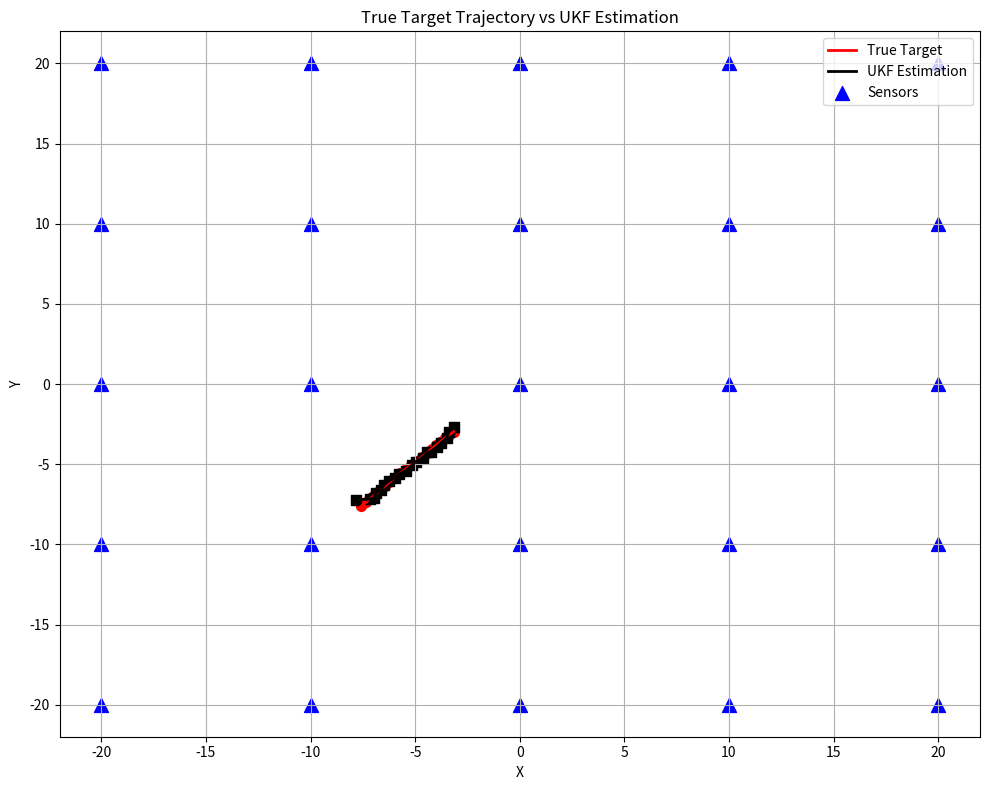

Recreate this plot in Python.
from __future__ import annotations

import numpy as np
from math import sqrt
import matplotlib.pyplot as plt

# =========================
# Physical setup (UNCHANGED)
# =========================
P0 = 1e4
n = 2

num_sensors_x = 5
num_sensors_y = 5
num_sensors = num_sensors_x * num_sensors_y
rng_values = np.linspace(-20, 20, num_sensors_x)
sensor_coords = np.array([[x, y] for x in rng_values for y in rng_values], dtype=float)

def h(x_t):
    # measurement model: z_i = sqrt(P0 / (1 + d^n)), with n=2
    z_t = np.zeros(len(sensor_coords), dtype=float)
    for i, (x_i, y_i) in enumerate(sensor_coords):
        d_i_t = sqrt((x_i - x_t[0])**2 + (y_i - x_t[1])**2)
        z_t[i] = sqrt(P0 / (1.0 + d_i_t**n))
    return z_t

# =========================
# UKF (replaces EKF only)
# =========================
def _force_sym(M: np.ndarray) -> np.ndarray:
    return 0.5 * (M + M.T)

def _safe_chol(P: np.ndarray, tries: int = 8, eps: float = 1e-10) -> np.ndarray:
    P = _force_sym(P)
    I = np.eye(P.shape[0], dtype=P.dtype)
    jitter = 0.0
    for _ in range(tries):
        try:
            return np.linalg.cholesky(P + jitter * I)
        except np.linalg.LinAlgError:
            jitter = eps if jitter == 0.0 else jitter * 10.0
    raise np.linalg.LinAlgError("Cholesky failed (P not PD).")

def _safe_solve(A: np.ndarray, B: np.ndarray, tries: int = 8, eps: float = 1e-10) -> np.ndarray:
    A = _force_sym(A)
    I = np.eye(A.shape[0], dtype=A.dtype)
    jitter = 0.0
    for _ in range(tries):
        try:
            return np.linalg.solve(A + jitter * I, B)
        except np.linalg.LinAlgError:
            jitter = eps if jitter == 0.0 else jitter * 10.0
    raise np.linalg.LinAlgError("Solve failed (S singular/ill-conditioned).")

class MerweSigmaPoints:
    def __init__(self, n_dim: int, alpha: float = 0.3, beta: float = 2.0, kappa: float = 0.0):
        self.n = n_dim
        self.alpha = alpha
        self.beta = beta
        self.kappa = kappa

        self.lmbda = (alpha**2) * (n_dim + kappa) - n_dim
        self.c = n_dim + self.lmbda

        self.Wm = np.full(2 * n_dim + 1, 0.5 / self.c, dtype=float)
        self.Wc = np.full(2 * n_dim + 1, 0.5 / self.c, dtype=float)
        self.Wm[0] = self.lmbda / self.c
        self.Wc[0] = self.lmbda / self.c + (1.0 - alpha**2 + beta)

    def sigma_points(self, x: np.ndarray, P: np.ndarray) -> np.ndarray:
        x = np.asarray(x, dtype=float).reshape(self.n)
        P = np.asarray(P, dtype=float).reshape(self.n, self.n)

        U = _safe_chol(self.c * P)  # chol(cP)
        sigmas = np.zeros((2 * self.n + 1, self.n), dtype=float)
        sigmas[0] = x
        for i in range(self.n):
            sigmas[i + 1] = x + U[:, i]
            sigmas[self.n + i + 1] = x - U[:, i]
        return sigmas

def unscented_transform(sigmas: np.ndarray, Wm: np.ndarray, Wc: np.ndarray, noise_cov: np.ndarray):
    mean = Wm @ sigmas
    d = sigmas.shape[1]
    cov = np.zeros((d, d), dtype=float)
    for i in range(sigmas.shape[0]):
        e = (sigmas[i] - mean).reshape(-1, 1)
        cov += Wc[i] * (e @ e.T)
    cov += noise_cov
    cov = _force_sym(cov)
    return mean, cov

class UKF:
    def __init__(
        self,
        fx,              # fx(x) -> x'
        hx,              # hx(x) -> z
        x0: np.ndarray,
        P0: np.ndarray,
        Q: np.ndarray,
        R: np.ndarray,
        alpha: float = 0.3,
        beta: float = 2.0,
        kappa: float = 0.0,
    ):
        self.fx = fx
        self.hx = hx

        self.x = np.asarray(x0, dtype=float).reshape(-1)
        self.P = np.asarray(P0, dtype=float)

        self.Q = np.asarray(Q, dtype=float)
        self.R = np.asarray(R, dtype=float)

        self.n = self.x.size
        self.m = self.R.shape[0]

        self.points = MerweSigmaPoints(self.n, alpha=alpha, beta=beta, kappa=kappa)
        self.Wm = self.points.Wm
        self.Wc = self.points.Wc

        self.sigmas_f = None

    def predict(self):
        sigmas = self.points.sigma_points(self.x, self.P)
        sigmas_f = np.zeros_like(sigmas)
        for i in range(sigmas.shape[0]):
            sigmas_f[i] = np.asarray(self.fx(sigmas[i]), dtype=float).reshape(self.n)

        self.sigmas_f = sigmas_f
        self.x, self.P = unscented_transform(sigmas_f, self.Wm, self.Wc, self.Q)
        self.P = _force_sym(self.P)

    def update(self, z: np.ndarray):
        if self.sigmas_f is None:
            raise RuntimeError("Call predict() before update().")

        z = np.asarray(z, dtype=float).reshape(self.m)
        n_sig = self.sigmas_f.shape[0]

        sigmas_h = np.zeros((n_sig, self.m), dtype=float)
        for i in range(n_sig):
            sigmas_h[i] = np.asarray(self.hx(self.sigmas_f[i]), dtype=float).reshape(self.m)

        z_pred, S = unscented_transform(sigmas_h, self.Wm, self.Wc, self.R)
        S = _force_sym(S)

        Pxz = np.zeros((self.n, self.m), dtype=float)
        for i in range(n_sig):
            dx = (self.sigmas_f[i] - self.x).reshape(-1, 1)
            dz = (sigmas_h[i] - z_pred).reshape(-1, 1)
            Pxz += self.Wc[i] * (dx @ dz.T)

        # K = Pxz * inv(S)
        K = _safe_solve(S, Pxz.T).T

        y = z - z_pred
        self.x = self.x + K @ y
        self.P = self.P - K @ S @ K.T
        self.P = _force_sym(self.P)

    def step(self, z: np.ndarray):
        self.predict()
        self.update(z)
        return self.x.copy(), self.P.copy()

# =========================
# Your simulation (same physics), filter = UKF
# =========================
R_std = 1.0
tau = 1e-2
dt = 0.25

x_mean = np.array([-8.0, -8.0, 1.0, 1.0])
std_theta = 2.0
P_init = np.diag([std_theta, std_theta, 0.01, 0.01]).astype(float)

F = np.array([
    [1, 0, dt, 0],
    [0, 1, 0, dt],
    [0, 0, 1, 0 ],
    [0, 0, 0, 1 ],
], dtype=float)

Q_base = np.array([
    [(dt**3)/3, 0,         (dt**2)/2, 0        ],
    [0,         (dt**3)/3, 0,         (dt**2)/2],
    [(dt**2)/2, 0,         dt,        0        ],
    [0,         (dt**2)/2, 0,         dt       ],
], dtype=float)

Q_std = tau * Q_base
R = np.eye(num_sensors, dtype=float) * (R_std**2)

# initial true state draw (same idea as your EKF code)
position = np.random.multivariate_normal(mean=x_mean, cov=P_init)

# Filter init
x0_est = x_mean.copy()

def fx(x):
    return F @ x

ukf = UKF(
    fx=fx,
    hx=h,
    x0=x0_est,
    P0=P_init,
    Q=Q_std,   # IMPORTANT: use the same scaled process noise you simulate with
    R=R,
    alpha=0.3,
    beta=2.0,
    kappa=0.0,
)

# Simulation params
T = 20
true_targets = np.zeros((4, T), dtype=float)
measurements = np.zeros((num_sensors, T), dtype=float)
mu = np.zeros((4, T), dtype=float)

for t in range(T):
    if t == 0:
        true_targets[:, t] = position
    else:
        true_targets[:, t] = F @ true_targets[:, t-1] + np.random.multivariate_normal(np.zeros(4), Q_std)

    measurements[:, t] = h(true_targets[:, t]) + np.random.multivariate_normal(np.zeros(num_sensors), R)

    x_est, P_est = ukf.step(measurements[:, t])
    mu[:, t] = x_est

plt.figure(figsize=(10, 8))
plt.plot(true_targets[0, :], true_targets[1, :], 'r-', label='True Target', linewidth=2)
plt.scatter(true_targets[0, :], true_targets[1, :], color='r', s=50)

plt.plot(mu[0, :], mu[1, :], 'k-', label='UKF Estimation', linewidth=2)
plt.scatter(mu[0, :], mu[1, :], color='k', marker='s', s=50)

plt.scatter(sensor_coords[:, 0], sensor_coords[:, 1], c='blue', marker='^', s=100, label='Sensors')

plt.title("True Target Trajectory vs UKF Estimation")
plt.xlabel("X")
plt.ylabel("Y")
plt.legend(loc="best")
plt.grid(True)
plt.tight_layout()
plt.show()